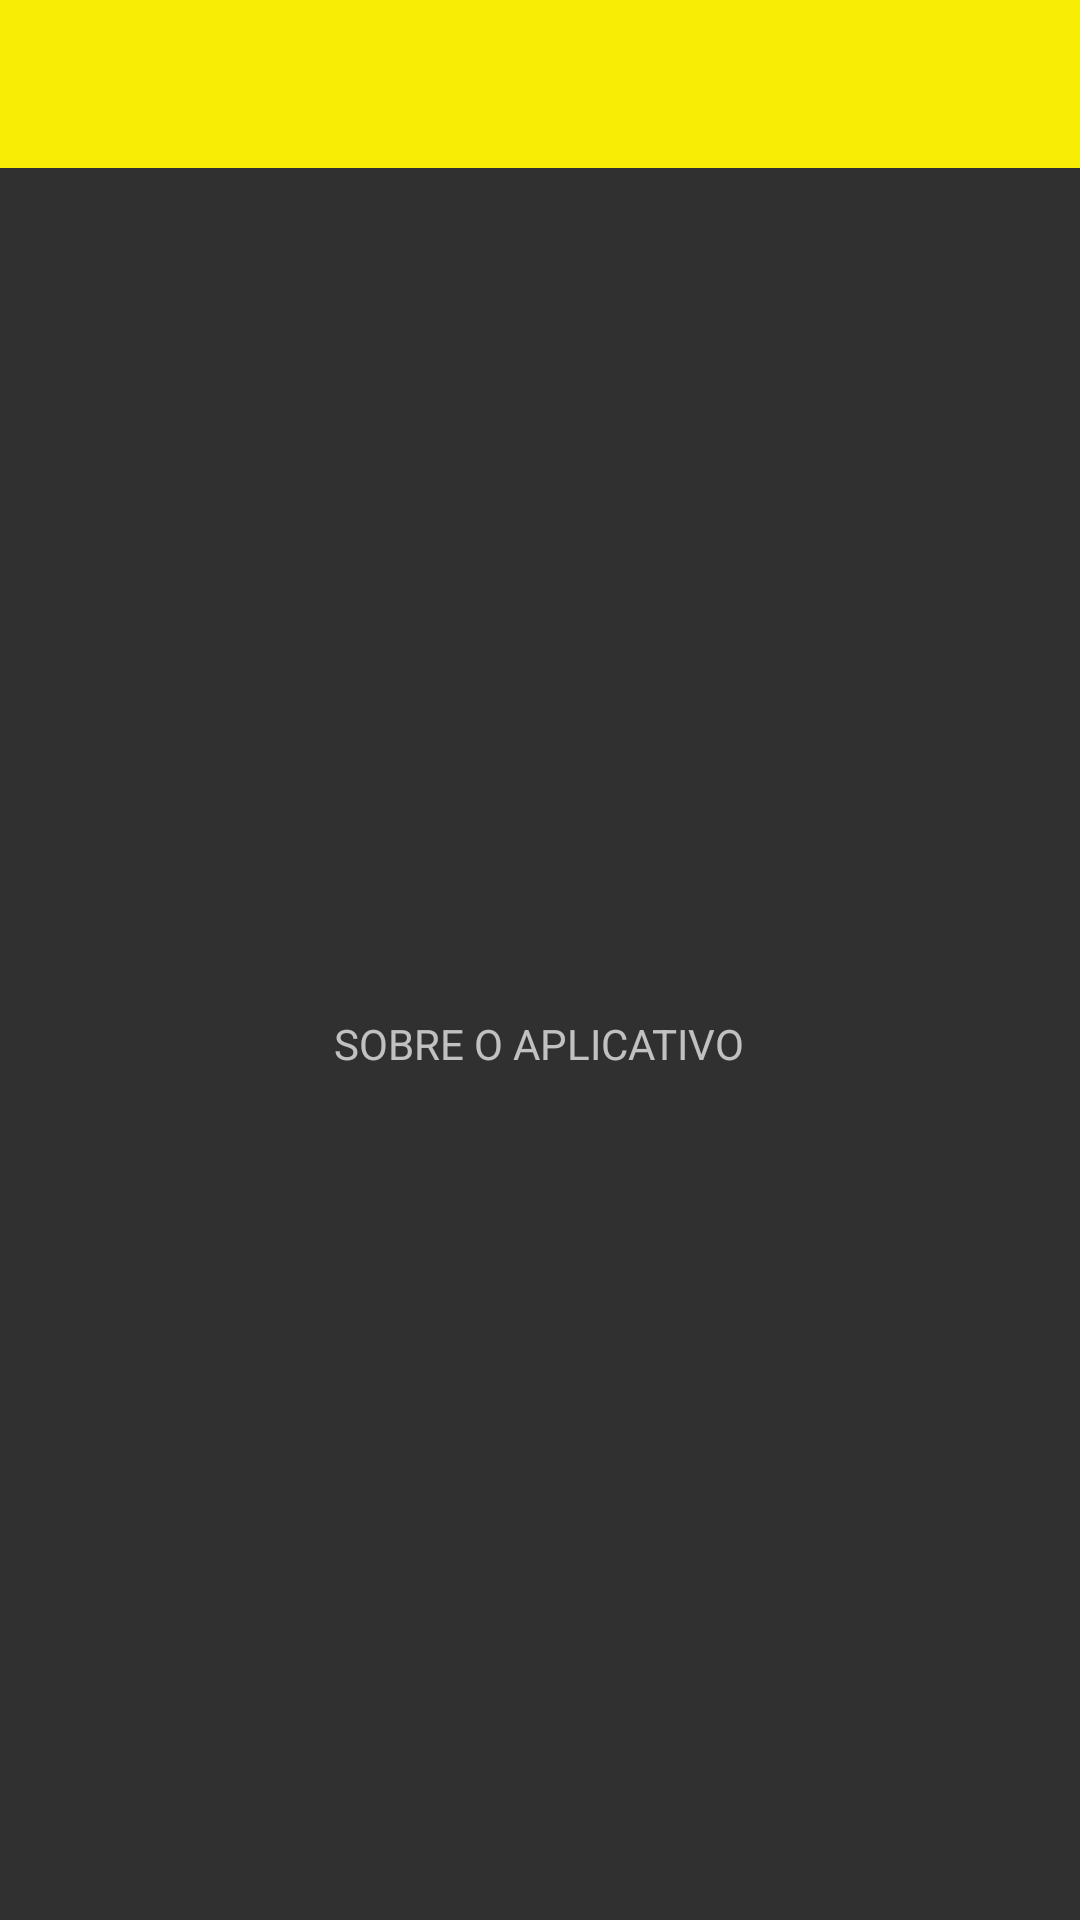

Layout XML and referenced resources for this Android screen:
<!-- AndroidManifest.xml: application theme AppTheme -->
<!-- res/layout/activity_about.xml -->
<?xml version="1.0" encoding="utf-8"?>
<RelativeLayout xmlns:android="http://schemas.android.com/apk/res/android"
    xmlns:app="http://schemas.android.com/apk/res-auto"
    xmlns:tools="http://schemas.android.com/tools"
    android:layout_width="match_parent"
    android:layout_height="match_parent"
    tools:context="com.organize4event.organize.ui.activities.AboutActivity">

    <android.support.design.widget.AppBarLayout
        android:id="@+id/appBarLayout"
        android:layout_width="match_parent"
        android:layout_height="wrap_content"
        android:theme="@style/ThemeOverlay.AppCompat.Dark.ActionBar">

        <android.support.v7.widget.Toolbar
            android:id="@+id/toolbar"
            android:layout_width="match_parent"
            android:layout_height="?attr/actionBarSize"
            android:background="?attr/colorPrimary"
            tools:ignore="MissingPrefix"
            app:layout_scrollFlags="scroll|enterAlways"
            app:popupTheme="@style/ThemeOverlay.AppCompat.Light"/>
    </android.support.design.widget.AppBarLayout>

    <RelativeLayout
        android:id="@+id/containerContent"
        android:layout_width="match_parent"
        android:layout_height="match_parent"
        android:layout_below="@+id/appBarLayout"
        >

        <TextView
            android:layout_width="wrap_content"
            android:layout_height="wrap_content"
            android:layout_centerInParent="true"
            android:text="SOBRE O APLICATIVO"
            />

    </RelativeLayout>

</RelativeLayout>
<!-- resources referenced by this layout -->
<resources>
  <style name="AppTheme" parent="Theme.AppCompat.NoActionBar">
          <item name="colorPrimary">@color/colorPrimary</item>
          <item name="colorPrimaryDark">@color/colorPrimaryDark</item>
          <item name="colorAccent">@color/colorAccent</item>
          <item name="android:actionOverflowButtonStyle">@style/ActionButton.Overflow.Icon</item>
          <item name="actionOverflowMenuStyle">@style/AppTheme.OverflowPopupMenu</item>
      </style>
  <color name="colorPrimary">#f8ee05</color>
  <color name="colorPrimaryDark">#c6be04</color>
  <color name="colorAccent">#f8ee05</color>
  <style name="ActionButton.Overflow.Icon" parent="android:style/Widget.Holo.Light.ActionButton.Overflow">
          <item name="android:src">@drawable/ic_more_vert</item>
          <item name="android:tint">@color/colorDestakText</item>
      </style>
  <style name="AppTheme.OverflowPopupMenu" parent="Widget.AppCompat.Light.PopupMenu.Overflow">
          <item name="android:popupBackground">@color/colorPrimary</item>
      </style>
  <color name="colorDestakText">#686868</color>
</resources>
